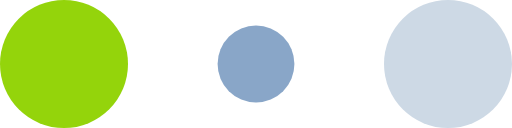
t = 0.00 s
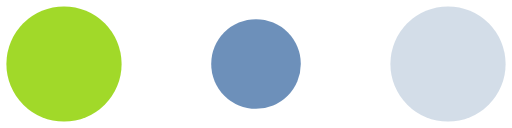
t = 0.10 s
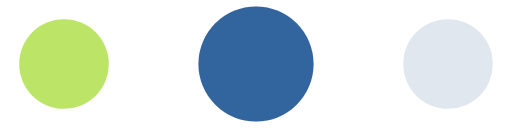
t = 0.30 s
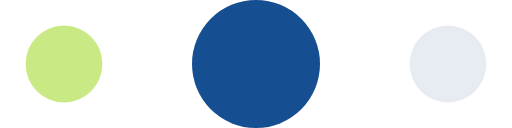
t = 0.40 s
t = 0.50 s: frame unchanged from t = 0.30 s, image omitted
t = 0.70 s: frame unchanged from t = 0.10 s, image omitted

The animated SVG that drew these frames (rendered in a browser with its animation timeline set to each time). Animation: 6 SMIL elements (animate=6); one cycle of 0.80 s, repeats indefinitely.

<!-- By Sam Herbert (@sherb), for everyone. More @ http://goo.gl/7AJzbL -->
<svg width="120" height="30" viewBox="0 0 120 30" xmlns="http://www.w3.org/2000/svg" fill="#fff">
    <circle fill="#94D40B" cx="15" cy="15" r="15">
        <animate attributeName="r" from="15" to="15"
                 begin="0s" dur="0.8s"
                 values="15;9;15" calcMode="linear"
                 repeatCount="indefinite" />
        <animate attributeName="fill-opacity" from="1" to="1"
                 begin="0s" dur="0.8s"
                 values="1;.5;1" calcMode="linear"
                 repeatCount="indefinite" />
    </circle>
    <circle fill="#154E91" cx="60" cy="15" r="9" fill-opacity="0.3">
        <animate attributeName="r" from="9" to="9"
                 begin="0s" dur="0.8s"
                 values="9;15;9" calcMode="linear"
                 repeatCount="indefinite" />
        <animate attributeName="fill-opacity" from="0.5" to="0.5"
                 begin="0s" dur="0.8s"
                 values=".5;1;.5" calcMode="linear"
                 repeatCount="indefinite" />
    </circle>
    <circle fill="#CDD9E5" cx="105" cy="15" r="15">
        <animate attributeName="r" from="15" to="15"
                 begin="0s" dur="0.8s"
                 values="15;9;15" calcMode="linear"
                 repeatCount="indefinite" />
        <animate attributeName="fill-opacity" from="1" to="1"
                 begin="0s" dur="0.8s"
                 values="1;.5;1" calcMode="linear"
                 repeatCount="indefinite" />
    </circle>
</svg>
